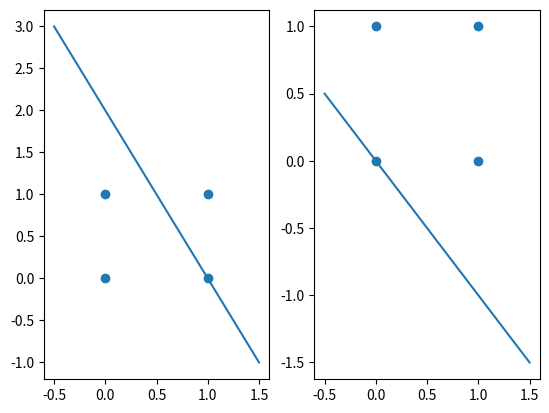

The matplotlib source for this figure:
import numpy as np
import matplotlib.pyplot as plt
class Perceptron:
    def __init__(self, lr=0.1, epochs = 10):
        self.lr = lr
        self.epochs = epochs
        self.weights = None
        self.bias = None
    def predict(self, x):
        output = np.dot(x, self.weights) + self.bias # y = ax + b
        return 1 if output > 0 else 0
    def train(self, x, y):
        _, n_features = x.shape
        self.weights = np.zeros(n_features)
        self.bias = 0
        for epoch in range(self.epochs):
            errors = 0
            for xi, yi in zip(x, y):
                pred = self.predict(xi)
                error = yi - pred
                self.weights += self.lr * error * xi
                self.bias += self.lr*error
                if error != 0:
                    errors += 1
            print(f'epoch: {epoch}, errors: {errors}, weights: {self.weights}, bias: {self.bias}')
            if errors == 0:
                break     
X = np.array([[0,0],[0,1],[1,0],[1,1]])
y_and = np.array([0, 0, 0, 1])
y_or = np.array([0,1,1,1])

fig, axs = plt.subplots(1, 2)

prtron = Perceptron(lr=0.05, epochs= 20)
prtron.train(X,y_and)
preds = np.array([prtron.predict(xi) for xi in X])
for xi, yi in zip(X, y_and):
    pred = prtron.predict(xi)
    print(f'pred: {pred}, actual: {yi}')
axs[0].scatter(X[:, 0], X[:, 1])
w1, w2 = prtron.weights
b = prtron.bias

x_vals = np.linspace(-0.5, 1.5, 100)
if w2 != 0:
    y_vals = -(w1 * x_vals + b) / w2
    axs[0].plot(x_vals, y_vals)


prtron2 = Perceptron(lr = 0.05, epochs = 20)
prtron2.train(X, y_or)
axs[1].scatter(X[:, 0], X[:, 1])
w1, w2 = prtron2.weights
b = prtron2.bias
x_vals = np.linspace(-0.5, 1.5, 100)
if w2 != 0:
    y_vals = -(w1 * x_vals + b) / w2
    axs[1].plot(x_vals, y_vals)
for xi, yi in zip(X, y_or):
    pred = prtron2.predict(xi)
    print(f'pred: {pred}, actual: {yi}')
plt.show()
